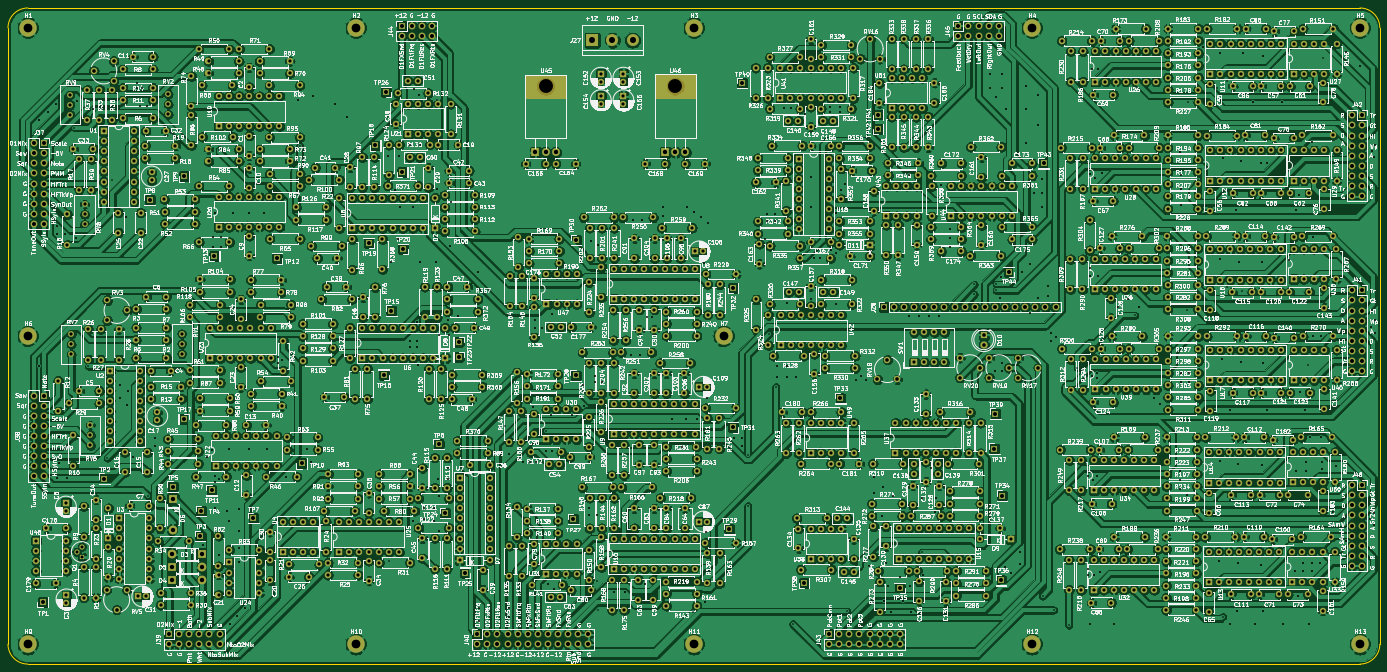
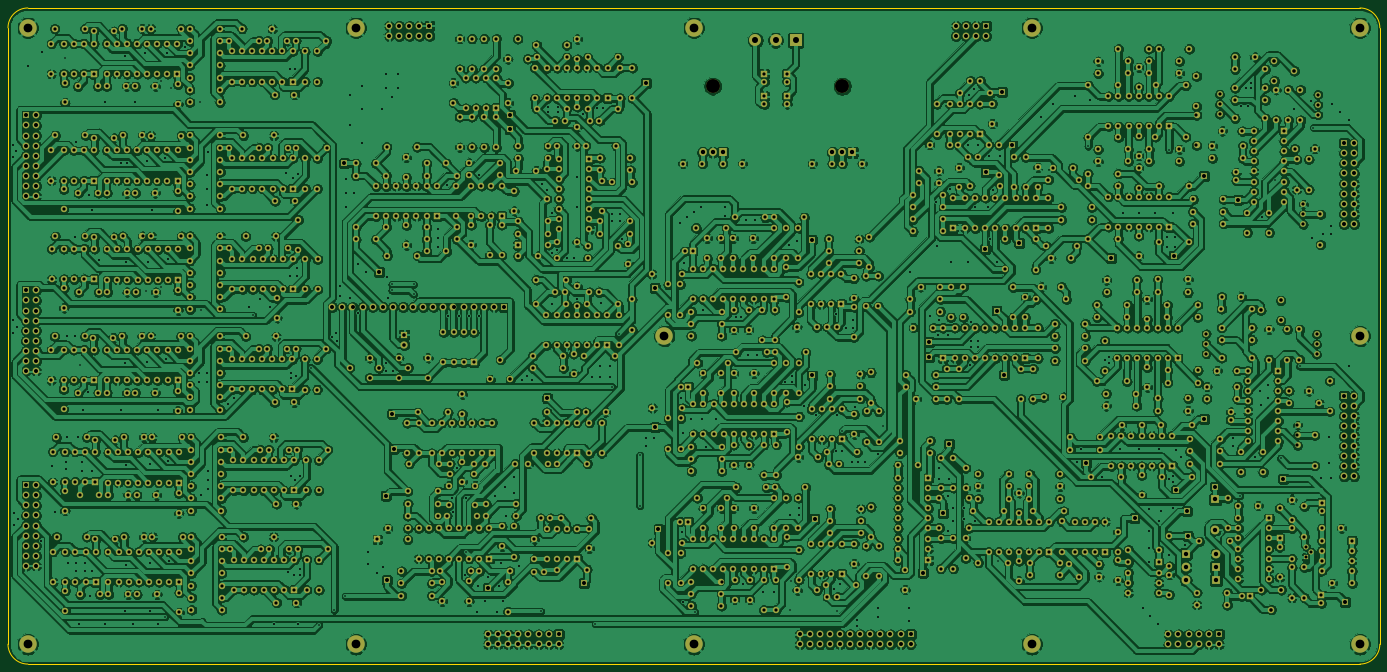
Circuit board: 9 layer files. Board 345.0 x 165.0 mm.
- bottom_copper: Boom-1-B_Cu.gbl (2309935 bytes)
- bottom_mask: Boom-1-B_Mask.gbs (56843 bytes)
- bottom_silk: Boom-1-B_SilkS.gbo (506 bytes)
- outline: Boom-1-Edge_Cuts.gm1 (1043 bytes)
- top_copper: Boom-1-F_Cu.gtl (2823977 bytes)
- top_mask: Boom-1-F_Mask.gts (57431 bytes)
- top_silk: Boom-1-F_SilkS.gto (1226171 bytes)
- drill: Boom-1-NPTH.drl (70 bytes)
- drill: Boom-1-PTH.drl (35407 bytes)

=== bottom_copper: Boom-1-B_Cu.gbl (2309935 bytes, source omitted) ===
=== bottom_mask: Boom-1-B_Mask.gbs (56843 bytes, source omitted) ===
=== bottom_silk: Boom-1-B_SilkS.gbo ===
G04 #@! TF.GenerationSoftware,KiCad,Pcbnew,(5.1.7-0-10_14)*
G04 #@! TF.CreationDate,2020-12-06T20:53:08+11:00*
G04 #@! TF.ProjectId,Boom-1,426f6f6d-2d31-42e6-9b69-6361645f7063,rev?*
G04 #@! TF.SameCoordinates,Original*
G04 #@! TF.FileFunction,Legend,Bot*
G04 #@! TF.FilePolarity,Positive*
%FSLAX46Y46*%
G04 Gerber Fmt 4.6, Leading zero omitted, Abs format (unit mm)*
G04 Created by KiCad (PCBNEW (5.1.7-0-10_14)) date 2020-12-06 20:53:08*
%MOMM*%
%LPD*%
G01*
G04 APERTURE LIST*
G04 APERTURE END LIST*
M02*

=== outline: Boom-1-Edge_Cuts.gm1 ===
G04 #@! TF.GenerationSoftware,KiCad,Pcbnew,(5.1.7-0-10_14)*
G04 #@! TF.CreationDate,2020-12-06T20:53:08+11:00*
G04 #@! TF.ProjectId,Boom-1,426f6f6d-2d31-42e6-9b69-6361645f7063,rev?*
G04 #@! TF.SameCoordinates,Original*
G04 #@! TF.FileFunction,Profile,NP*
%FSLAX46Y46*%
G04 Gerber Fmt 4.6, Leading zero omitted, Abs format (unit mm)*
G04 Created by KiCad (PCBNEW (5.1.7-0-10_14)) date 2020-12-06 20:53:08*
%MOMM*%
%LPD*%
G01*
G04 APERTURE LIST*
G04 #@! TA.AperFunction,Profile*
%ADD10C,0.050000*%
G04 #@! TD*
G04 APERTURE END LIST*
D10*
X30000000Y-192500000D02*
X30000000Y-37500000D01*
X370000000Y-197500000D02*
X35000000Y-197500000D01*
X375000000Y-37500000D02*
X375000000Y-192500000D01*
X30000000Y-37500000D02*
G75*
G02*
X35000000Y-32500000I5000000J0D01*
G01*
X370000000Y-32500000D02*
X35000000Y-32500000D01*
X370000000Y-32500000D02*
G75*
G02*
X375000000Y-37500000I0J-5000000D01*
G01*
X375000000Y-192500000D02*
G75*
G02*
X370000000Y-197500000I-5000000J0D01*
G01*
X35000000Y-197500000D02*
G75*
G02*
X30000000Y-192500000I0J5000000D01*
G01*
M02*

=== top_copper: Boom-1-F_Cu.gtl (2823977 bytes, source omitted) ===
=== top_mask: Boom-1-F_Mask.gts (57431 bytes, source omitted) ===
=== top_silk: Boom-1-F_SilkS.gto (1226171 bytes, source omitted) ===
=== drill: Boom-1-NPTH.drl ===
M48
INCH,TZ
T1C0.1378
%
G90
G05
T1
X77871Y-20524
X65038Y-20538
T0
M30

=== drill: Boom-1-PTH.drl (35407 bytes, source omitted) ===
